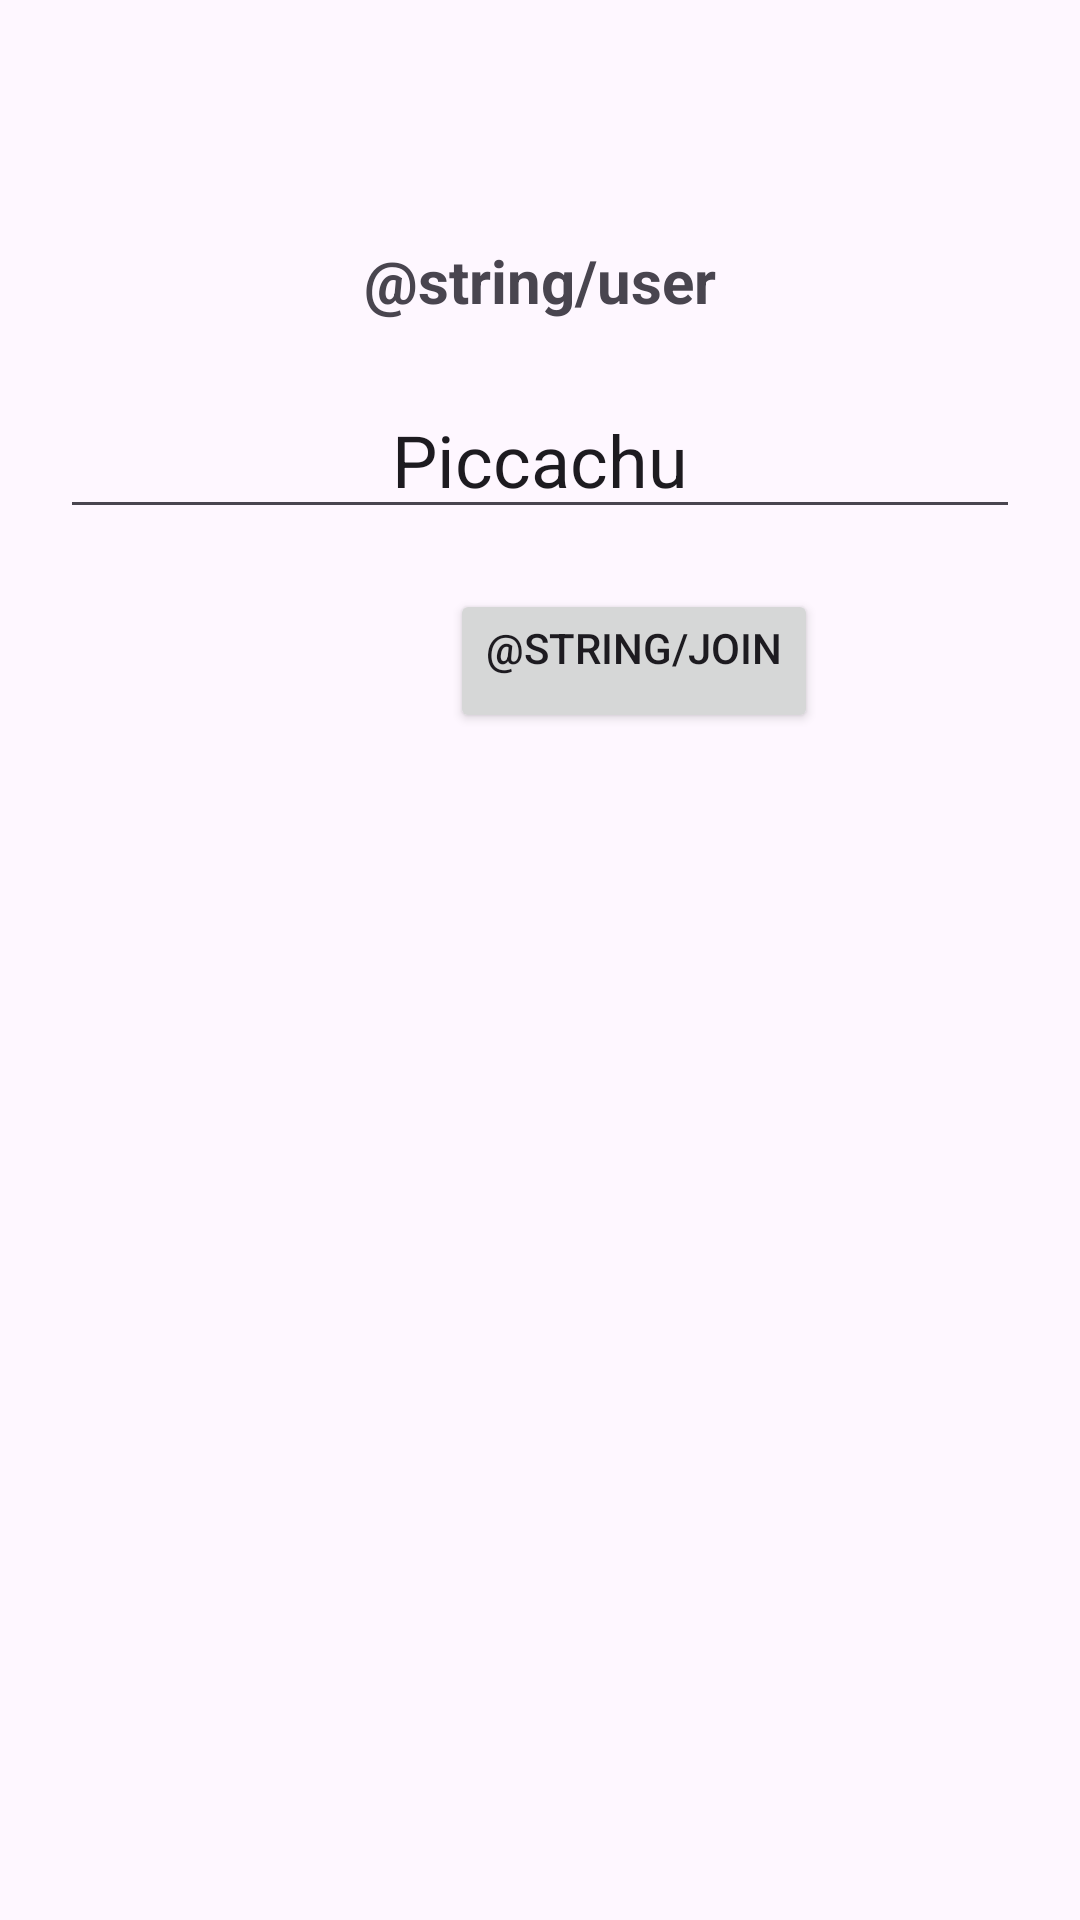

This screen was rendered from an Android layout file. Write that file and the resources it references.
<!-- AndroidManifest.xml: application theme Theme.Submarines -->
<!-- res/layout/activity_join_game.xml -->
<?xml version="1.0" encoding="utf-8"?>
<LinearLayout xmlns:android="http://schemas.android.com/apk/res/android"
    xmlns:tools="http://schemas.android.com/tools"
    android:layout_width="match_parent"
    android:layout_height="match_parent"
    android:orientation="vertical"
    tools:context=".JoinGameActivity">

    <TextView
        android:id="@+id/textUsername"
        android:layout_width="wrap_content"
        android:layout_height="wrap_content"
        android:layout_gravity="center_horizontal"
        android:layout_marginTop="80sp"
        android:text="@string/user"
        android:textAlignment="center"
        android:textSize="20sp"
        android:textStyle="bold" />

    <EditText
        android:id="@+id/editTextUsername"
        android:layout_width="match_parent"
        android:layout_height="wrap_content"
        android:layout_margin="20sp"
        android:autofillHints=""
        android:ems="10"
        android:gravity="center_horizontal"
        android:inputType="textEmailAddress"
        android:textAlignment="center"
        android:textSize="24sp"
        android:text="Piccachu"
        tools:ignore="LabelFor" />

    <Button
        android:id="@+id/btnJoin"
        android:layout_width="wrap_content"
        android:layout_height="wrap_content"
        android:layout_marginStart="150sp"
        android:gravity="center_horizontal"
        android:text="@string/join" />

    <TextView
        android:id="@+id/textGameStatus"
        android:layout_width="wrap_content"
        android:layout_height="wrap_content"
        android:layout_gravity="center_horizontal"
        android:layout_marginTop="80sp"
        android:text=""
        android:textAlignment="center"
        android:textSize="20sp"
        android:textStyle="bold" />

</LinearLayout>
<!-- resources referenced by this layout -->
<resources>
  <style name="Theme.Submarines" parent="Base.Theme.Submarines" />
  <style name="Base.Theme.Submarines" parent="Theme.Material3.DayNight.NoActionBar">
          
          
      </style>
</resources>
